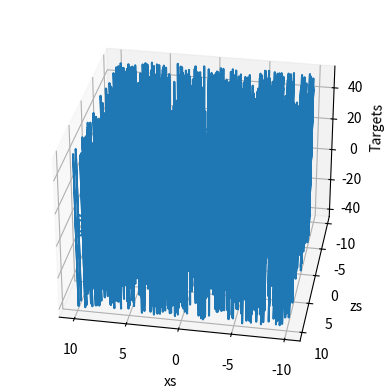

Recreate this plot in Python.

#import the libraries
import numpy as np
import matplotlib.pyplot as plt
from mpl_toolkits.mplot3d import Axes3D

#generate random input data to traint on
observations = 1000
xs=np.random.uniform(low=-10, high=10, size=(observations,1))
zs=np.random.uniform(-10, 10, (observations,1))

inputs = np.column_stack((xs,zs))
print(inputs.shape)

# create the targets we will aim at
noise = np.random.uniform(-1, 1, (observations,1))

targets = 2*xs - 3*zs + 5 + noise
print(targets.shape)

#plot the training data
targets = targets.reshape(observations,)
fig = plt.figure("Graph 3D")  
ax = fig.add_subplot(111, projection='3d')
ax.plot(xs, zs, targets)
ax.set_xlabel('xs')
ax.set_ylabel('zs')
ax.set_zlabel('Targets')
ax.view_init(azim=100)
plt.show()
targets = targets.reshape(observations,1)